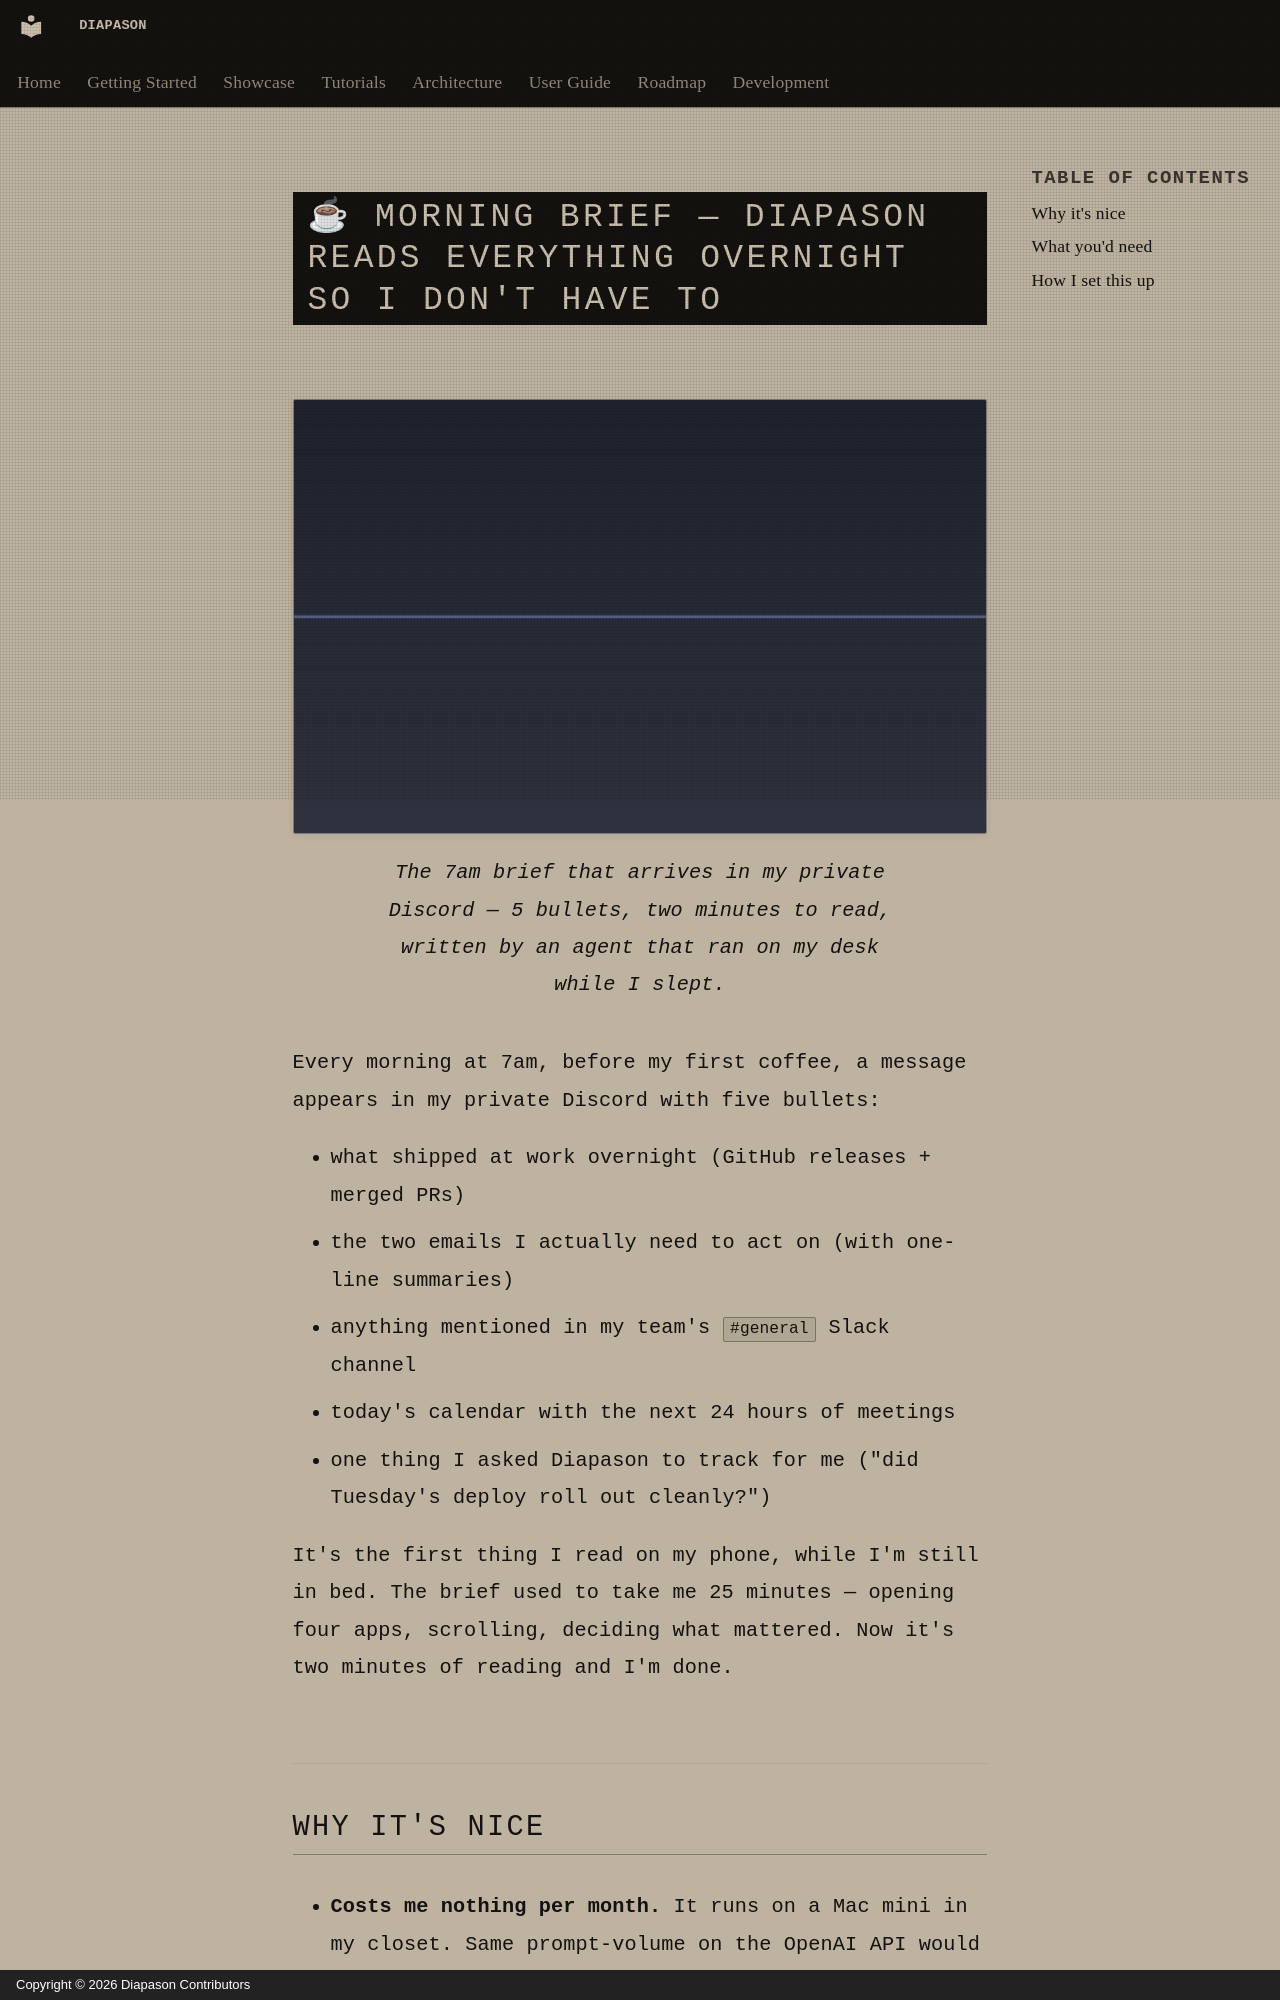

repository: carlitoetienne01-spec/Diapason · page: showcase/morning-brief.en/index.html · generator: mkdocs · copyright: Copyright © 2026 Diapason Contributors

---
title: Morning Brief
description: Slack, email, GitHub, and calendar — summarized into a 5-bullet brief on your phone by 7am
---

# ☕ Morning Brief — Diapason reads everything overnight so I don't have to

<figure markdown>
  ![Morning brief in Discord](../assets/showcase/morning-brief.png){ .showcase-screenshot loading=lazy }
  <figcaption>The 7am brief that arrives in my private Discord — 5 bullets, two minutes to read, written by an agent that ran on my desk while I slept.</figcaption>
</figure>

Every morning at 7am, before my first coffee, a message appears in my private Discord with five bullets:

- what shipped at work overnight (GitHub releases + merged PRs)
- the two emails I actually need to act on (with one-line summaries)
- anything mentioned in my team's `#general` Slack channel
- today's calendar with the next 24 hours of meetings
- one thing I asked Diapason to track for me ("did Tuesday's deploy roll out cleanly?")

It's the first thing I read on my phone, while I'm still in bed. The brief used to take me 25 minutes — opening four apps, scrolling, deciding what mattered. Now it's two minutes of reading and I'm done.
